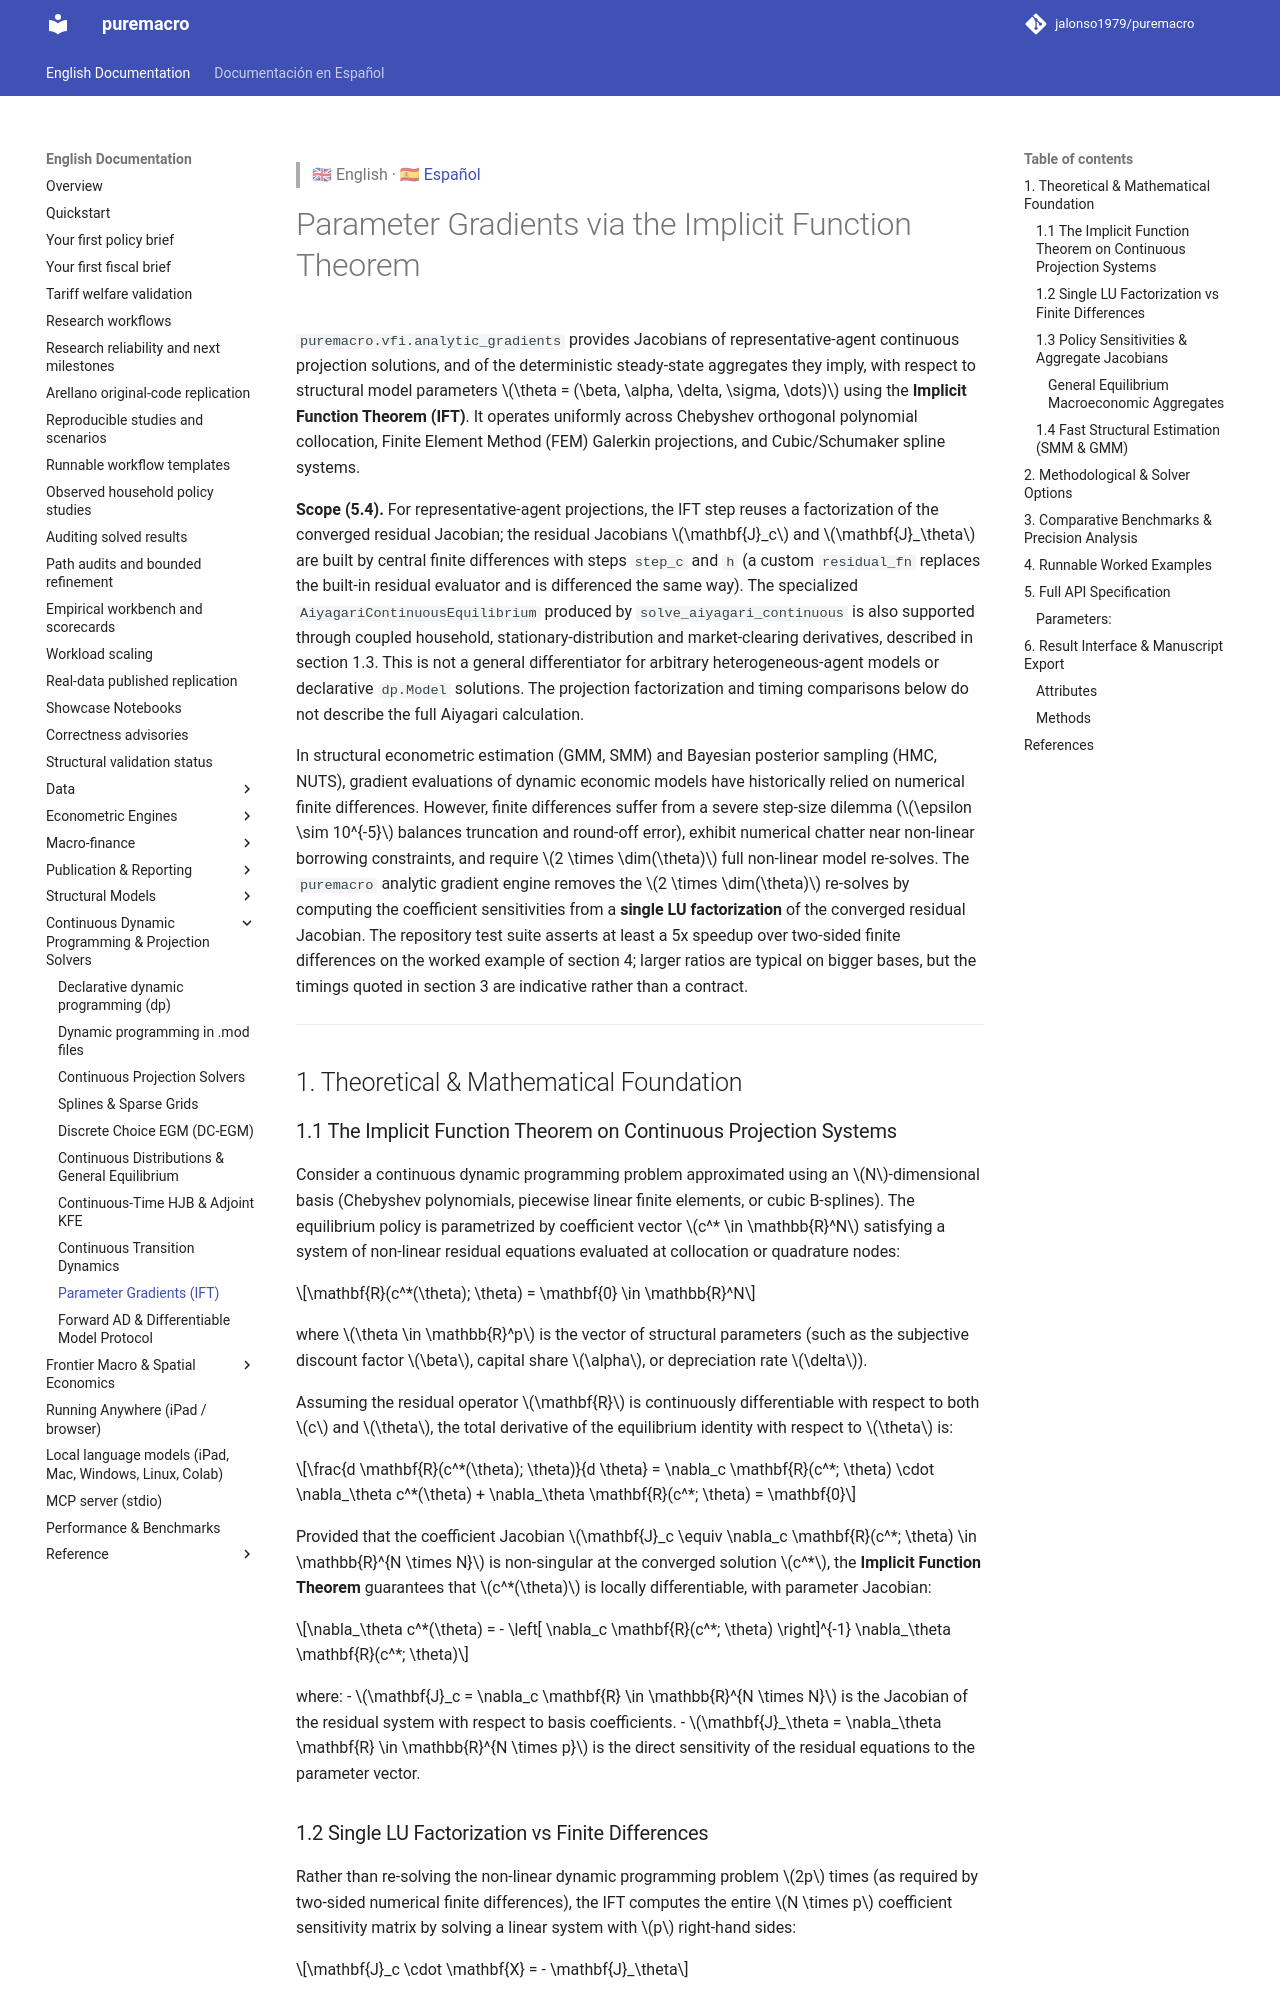

repository: Allisterh/puremacro · page: docs/vfi_analytic_gradients/index.html · generator: mkdocs

> 🇬🇧 English · 🇪🇸 [Español](es/vfi_analytic_gradients.md)

# Parameter Gradients via the Implicit Function Theorem

`puremacro.vfi.analytic_gradients` provides Jacobians of representative-agent continuous projection solutions, and of the deterministic steady-state aggregates they imply, with respect to structural model parameters $\theta = (\beta, \alpha, \delta, \sigma, \dots)$ using the **Implicit Function Theorem (IFT)**. It operates uniformly across Chebyshev orthogonal polynomial collocation, Finite Element Method (FEM) Galerkin projections, and Cubic/Schumaker spline systems.

**Scope (5.4).** For representative-agent projections, the IFT step reuses a factorization of the converged residual Jacobian; the residual Jacobians $\mathbf{J}_c$ and $\mathbf{J}_\theta$ are built by central finite differences with steps `step_c` and `h` (a custom `residual_fn` replaces the built-in residual evaluator and is differenced the same way). The specialized `AiyagariContinuousEquilibrium` produced by `solve_aiyagari_continuous` is also supported through coupled household, stationary-distribution and market-clearing derivatives, described in section 1.3. This is not a general differentiator for arbitrary heterogeneous-agent models or declarative `dp.Model` solutions. The projection factorization and timing comparisons below do not describe the full Aiyagari calculation.

In structural econometric estimation (GMM, SMM) and Bayesian posterior sampling (HMC, NUTS), gradient evaluations of dynamic economic models have historically relied on numerical finite differences. However, finite differences suffer from a severe step-size dilemma ($\epsilon \sim 10^{-5}$ balances truncation and round-off error), exhibit numerical chatter near non-linear borrowing constraints, and require $2 \times \dim(\theta)$ full non-linear model re-solves. The `puremacro` analytic gradient engine removes the $2 \times \dim(\theta)$ re-solves by computing the coefficient sensitivities from a **single LU factorization** of the converged residual Jacobian. The repository test suite asserts at least a 5x speedup over two-sided finite differences on the worked example of section 4; larger ratios are typical on bigger bases, but the timings quoted in section 3 are indicative rather than a contract.

---

## 1. Theoretical & Mathematical Foundation
